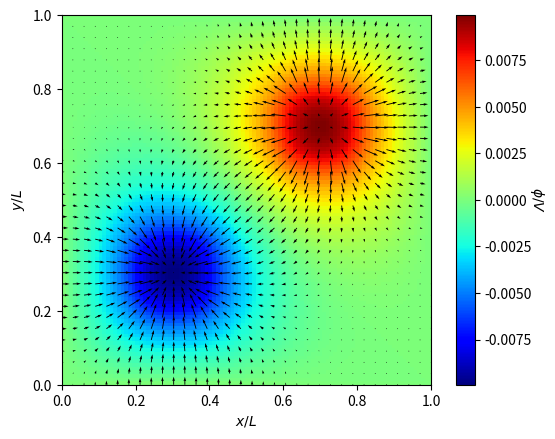
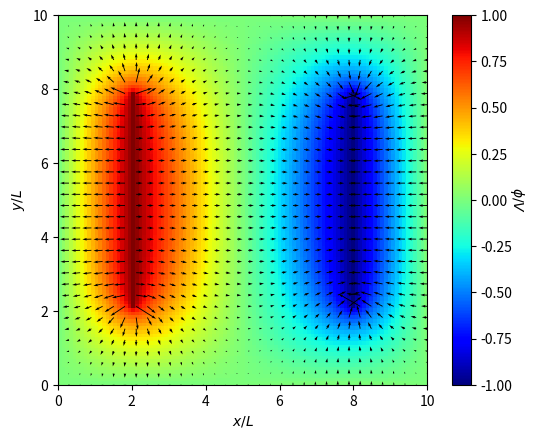

Generate these figures, in order, with matplotlib:
import numpy as np
import matplotlib.pylab as plt
phi=np.zeros([101,101],dtype=np.float32)
roll=np.zeros([101,101])
roll[20:41,20:41]=-1./1e4
roll[60:81,60:81]=1./1e4
epi=1e-6
dphi=phi.copy()
delta=epi+1.
while delta>epi:
    dphi[1:100,1:100]=(phi[2:101,1:100]+phi[0:99,1:100]+phi[1:100,2:101]+phi[1:100,0:99]+roll[1:100,1:100])/4.
    delta=np.max(np.abs(phi-dphi))
    print(delta)
    phi,dphi=dphi,phi

x=np.linspace(0,1,100)
y=np.linspace(0,1,100)
X,Y=np.meshgrid(x,y)
dy,dx=np.gradient(-phi)
skip=(slice(None,None,3),slice(None,None,3))
fig,ax=plt.subplots()
im=ax.imshow(phi,origin="lower",extent=[0,1,0,1],cmap='jet')
ax.quiver(X[skip],Y[skip],dx[skip],dy[skip])
fig.colorbar(im).set_label("$\phi/V$",rotation=270,labelpad=10)
plt.xlabel("$x/L$")
plt.ylabel("$y/L$")
ax.set(aspect=1)
plt.show()
#Gauss-seidel
def poisson_gauss(phi_c,phi_u,phi_d,phi_l,phi_r,roll,omega):
    return (1.+omega)*(phi_u+phi_d+phi_r+phi_l+roll)/4.-omega*phi_c

phi=np.zeros([101,101],dtype=np.float32)
phi[21:82,20]=1.
phi[21:82,80]=-1.
roll=np.zeros([101,101])
epi=1e-6
delta=epi+1.
omega=0.9
x=[i for i in range(100)]
x.append(-1)
x=np.array(x)
while delta>epi:
    i=j=1
    delta=phi[1,1]-poisson_gauss(phi[1,1],phi[1,2],phi[1,0],phi[0,1],phi[2,1],roll[1,1],omega)
    while i<100:
        while j<100:
            old=phi[i,j]
            if j==20 or j==80:
                if i>20 and i<80:
                    pass
                else:
                    phi[i,j]=poisson_gauss(phi[i,j],phi[i,j+1],phi[i,j-1],phi[i-1,j],phi[i+1,j],roll[i,j],omega)
            else:
                phi[i,j]=poisson_gauss(phi[i,j],phi[i,j+1],phi[i,j-1],phi[i-1,j],phi[i+1,j],roll[i,j],omega)
            if delta<np.abs(old-phi[i,j]):
                delta=np.abs(old-phi[i,j])
            j+=1
        j=1
        i+=1
    print(delta)
x=np.linspace(0,10,100)
y=np.linspace(0,10,100)
X,Y=np.meshgrid(x,y)
dy,dx=np.gradient(-phi)
skip=(slice(None,None,3),slice(None,None,3))
fig,ax=plt.subplots()
im=ax.imshow(phi,origin="lower",extent=[0,10,0,10],cmap='jet')
ax.quiver(X[skip],Y[skip],dx[skip],dy[skip])
fig.colorbar(im).set_label("$\phi/V$",rotation=270,labelpad=10)
plt.xlabel("$x/L$")
plt.ylabel("$y/L$")
ax.set(aspect=1)
plt.show()
